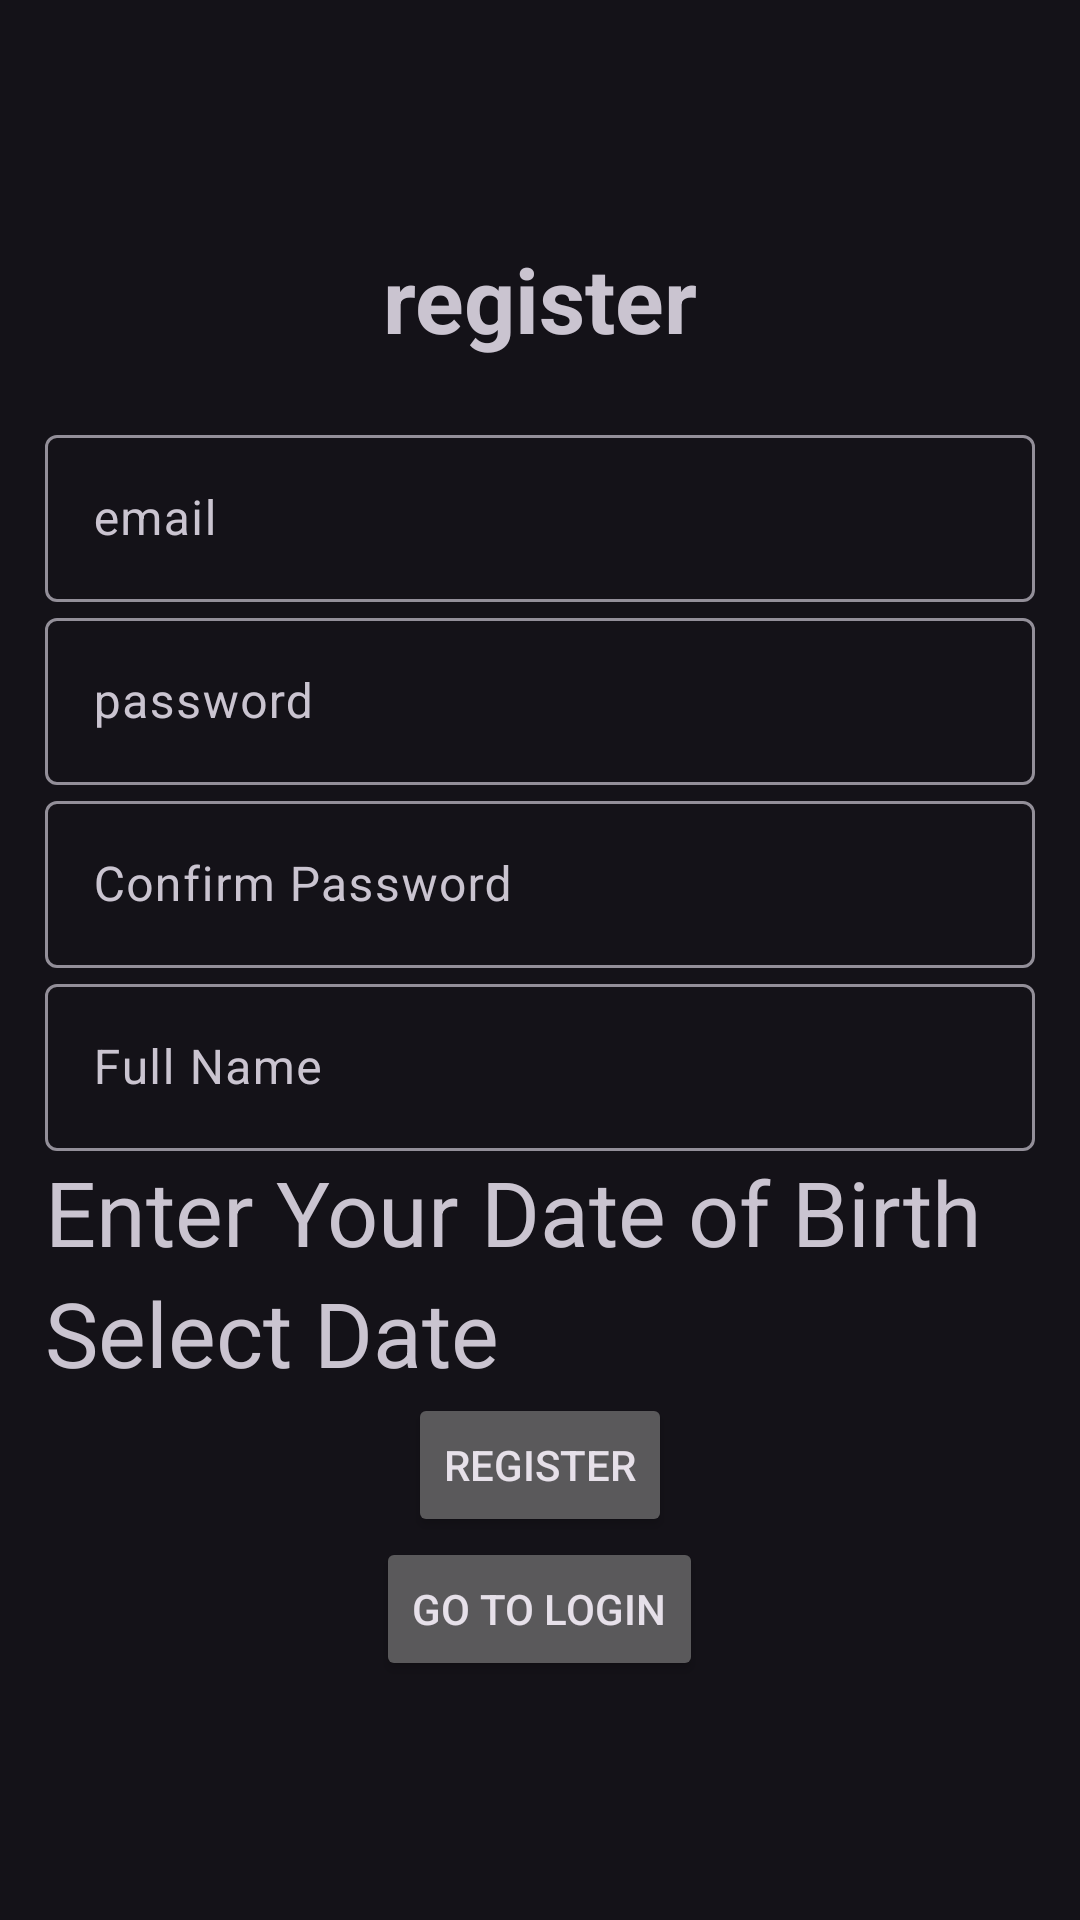

The Android layout XML behind this screen, and the referenced resources:
<!-- AndroidManifest.xml: application theme Theme.Material3.Dark -->
<!-- res/layout/activity_registration.xml -->
<?xml version="1.0" encoding="utf-8"?>
<LinearLayout xmlns:android="http://schemas.android.com/apk/res/android"
    xmlns:app="http://schemas.android.com/apk/res-auto"
    xmlns:tools="http://schemas.android.com/tools"
    android:layout_width="match_parent"
    android:layout_height="match_parent"
    android:orientation="vertical"
    android:padding="15dp"
    android:gravity="center"
    tools:context=".Registration">

    <TextView
        android:text="@string/register"
        android:textSize="30sp"
        android:textStyle="bold"
        android:gravity="center"
        android:layout_marginBottom="20dp"
        android:layout_width="match_parent"
        android:layout_height="wrap_content" />

    <com.google.android.material.textfield.TextInputLayout
        android:layout_width="match_parent"
        android:layout_height="wrap_content">
        <com.google.android.material.textfield.TextInputEditText
            android:id="@+id/email"
            android:hint="@string/email"
            android:layout_width="match_parent"
            android:layout_height="wrap_content">
        </com.google.android.material.textfield.TextInputEditText>

    </com.google.android.material.textfield.TextInputLayout>

    <com.google.android.material.textfield.TextInputLayout
        android:layout_width="match_parent"
        android:layout_height="wrap_content">
        <com.google.android.material.textfield.TextInputEditText
            android:id="@+id/password"
            android:hint="@string/password"
            android:layout_width="match_parent"
            android:layout_height="wrap_content">
        </com.google.android.material.textfield.TextInputEditText>

    </com.google.android.material.textfield.TextInputLayout>

    <com.google.android.material.textfield.TextInputLayout
        android:layout_width="match_parent"
        android:layout_height="wrap_content">
        <com.google.android.material.textfield.TextInputEditText
            android:id="@+id/passwordConfirm"
            android:hint="@string/Confirm_Password"
            android:layout_width="match_parent"
            android:layout_height="wrap_content">
        </com.google.android.material.textfield.TextInputEditText>

    </com.google.android.material.textfield.TextInputLayout>

    <com.google.android.material.textfield.TextInputLayout
        android:layout_width="match_parent"
        android:layout_height="wrap_content">
        <com.google.android.material.textfield.TextInputEditText
            android:id="@+id/FullName"
            android:hint="@string/full_name"
            android:layout_width="match_parent"
            android:layout_height="wrap_content">
        </com.google.android.material.textfield.TextInputEditText>

    </com.google.android.material.textfield.TextInputLayout>

    <TextView
        android:layout_width="match_parent"
        android:layout_height="wrap_content"
        android:id="@+id/date"
        android:text="Enter Your Date of Birth"
        android:textSize="30sp"/>
    <com.google.android.material.textfield.TextInputLayout
        android:layout_width="match_parent"
        android:layout_height="wrap_content">
    <TextView
        android:layout_width="match_parent"
        android:layout_height="wrap_content"
        android:id="@+id/edit_date"
        android:text="Select Date"
        android:textSize="30sp"/>

    </com.google.android.material.textfield.TextInputLayout>

    <Button
        android:id="@+id/btn_register"
        android:text="@string/register"
        android:layout_width="wrap_content"
        android:layout_height="wrap_content">

    </Button>

    <ProgressBar
        android:id="@+id/progressBar"
        android:visibility="gone"
        android:layout_width="wrap_content"
        android:layout_height="wrap_content" />

    <Button
        android:id="@+id/changeToLogin"
        android:text="@string/go_to_login"
        android:layout_width="wrap_content"
        android:layout_height="wrap_content">

    </Button>



</LinearLayout>
<!-- resources referenced by this layout -->
<resources>
  <string name="Confirm_Password">Confirm Password</string>
  <string name="email">email</string>
  <string name="full_name">Full Name</string>
  <string name="go_to_login">Go To Login</string>
  <string name="password">password</string>
  <string name="register">register</string>
</resources>
